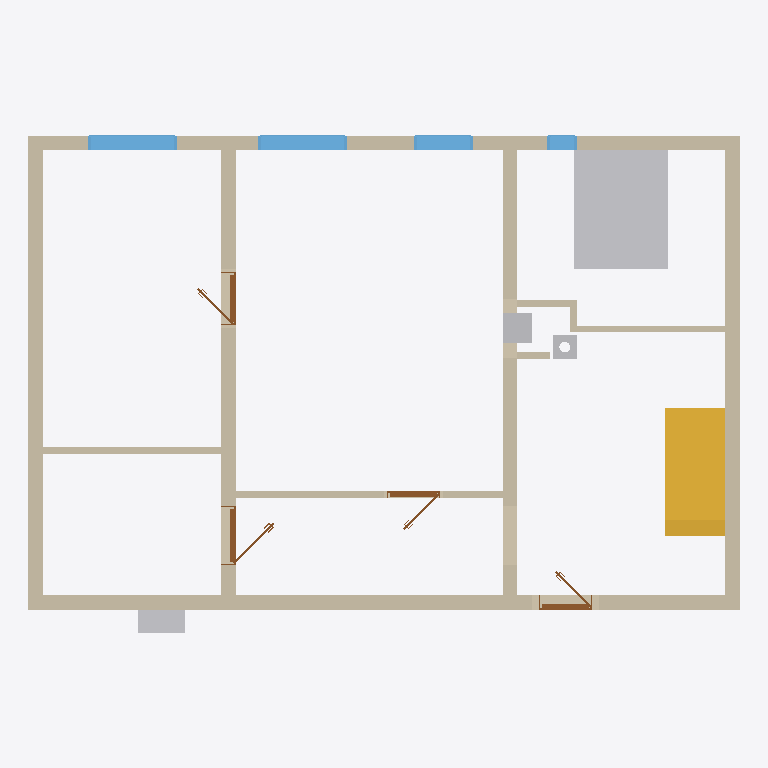
Plan cut of the same IFC building model at storey 'Ground floor' (level 0.00 m, cut at 1.40 m), seen from above with north up, elements coloured by IFC class: 12 walls (beige), 4 other elements (light grey), 4 windows (light blue), 4 doors (brown), 1 stair (yellow). Cut surfaces are drawn darker.
Extent 12.0 m × 8.4 m × 8.0 m (x, y, z). Storeys (2): Ground floor at 0.00 m; Ground floor at 3.36 m. Elements (31): 12 IfcWall, 5 IfcWindow, 4 IfcDoor, 4 IfcSlab, 3 IfcFurniture, 2 IfcStair, 1 IfcChimney.

HEADER;
FILE_DESCRIPTION(('ViewDefinition[DesignTransferView]'),'2;1');
FILE_NAME('/dev/null','2026-08-06T15:59:51+02:00',(''),(''),'IfcOpenShell 0.8.5','IfcOpenShell 0.8.5','Nobody');
FILE_SCHEMA(('IFC4'));
ENDSEC;
DATA;
#1=IFCPROJECT('0J_U_Itn1Dcu5TSKQ7XSuS',$,'My house',$,$,$,$,(#10,#15),#5);
#19=IFCSITE('1BUqgTjKX4QOYfQvqvIEt7',$,'Site',$,$,#27,$,$,$,$,$,$,$,$);
#20=IFCBUILDING('0CszathJb7auzXTMQKD2gb',$,'My house',$,$,#32,$,$,$,$,$,$);
#33=IFCBUILDINGSTOREY('2ic4SPGWD7chIQdb0yHng$',$,'Ground floor',$,$,#39,$,$,$,0.0);
#40=IFCBUILDINGSTOREY('2Z2gbvUDL3g8zF10vpBnAH',$,'Ground floor',$,$,#45,$,$,$,3.36);
#1972=IFCFURNITURE('20f4MYx5L4iAa4UHxZ_Bcu',$,'Postel',$,$,#1977,#1984,$,.BED.);
#63=IFCWALL('3JonFM7Aj76vE1NYQF9nB7',$,'Wall 1',$,$,#74,#85,$,$);
#1601=IFCSTAIR('0qacN8p9b4Tu2C__PJSYxP',$,'Main stair',$,$,#1608,$,$,.STRAIGHT_RUN_STAIR.);
#140=IFCWALL('0mmRVPbMPDvQLot73wSteD',$,'Wall 4',$,$,#149,#160,$,$);
#90=IFCWALL('25Ky3QdAPE080OGDgFlB4m',$,'Wall 2',$,$,#99,#110,$,$);
#115=IFCWALL('2pWOrQEdjFFQuRYp_ZfxmS',$,'Wall 3',$,$,#124,#135,$,$);
#165=IFCWALL('2qjzWBzyX2G9zpuvIe0rDD',$,'Wall 5',$,$,#174,#185,$,$);
#190=IFCWALL('2TSkhKCOzBjBB5WySJx58F',$,'Wall 6',$,$,#199,#210,$,$);
#1141=IFCWALL('2jUGzqVOD5zB5qrtL6ebj3',$,'Wall 8',$,$,#1150,#1161,$,$);
#1002=IFCWINDOW('22VkF0MKP6TBwvEu9Kzjmc',$,'Window 5',$,$,#1079,#1003,$,1.375,1.5,.WINDOW.,.SINGLE_PANEL.,$);
#906=IFCWINDOW('1Xgih3lzX3wf6dN8YGIQTo',$,'Window 4',$,$,#983,#907,$,1.875,1.5,.WINDOW.,.SINGLE_PANEL.,$);
#1080=IFCWALL('0FI3dZ4SHCf94Ht9feJBPC',$,'Wall 7',$,$,#1090,#1101,$,$);
#1106=IFCFURNITURE('1ZXnwbtZz8YRvyR_TKEGBX',$,'LG',$,'LG',#1111,#1118,$,.USERDEFINED.);
#1770=IFCWALL('1mhfKV6LP3D88Yjw7gVrDK',$,'Wall 10',$,$,#1779,#1790,$,$);
#810=IFCWINDOW('3d4SldIK19cvSDcb_Qc4Ln',$,'Window 3',$,$,#887,#811,$,1.375,1.0,.WINDOW.,.SINGLE_PANEL.,$);
#1937=IFCFURNITURE('35euOT2FD1Y95RQM6Xu3dl',$,'Krb',$,'Krb',#1942,#1949,$,.USERDEFINED.);
#1472=IFCDOOR('045mKGsun0_uTuU_CR9P0H',$,'Door 4',$,$,#1584,#1473,$,2.125,1.0,.DOOR.,.SINGLE_SWING_LEFT.,$);
#1720=IFCCHIMNEY('2juFQI7H10ZAuB3EYgXk$s',$,'Main chimney',$,$,#1725,#1740,$,.NOTDEFINED.);
#714=IFCWINDOW('3hhGLd2pT5gvJzrIPC7nCF',$,'Window 2',$,$,#791,#715,$,1.375,0.5,.WINDOW.,.SINGLE_PANEL.,$);
#468=IFCDOOR('2ZKubRXmfFn8aCGogx7Dkx',$,'Door 1',$,$,#580,#469,$,2.375,0.9,.DOOR.,.SINGLE_SWING_RIGHT.,$);
#1328=IFCDOOR('2GOqx2Z4v3$9bcgPTYpJJC',$,'Door 3',$,$,#1440,#1329,$,2.375,0.9,.DOOR.,.SINGLE_SWING_LEFT.,$);
#1184=IFCDOOR('19Dj7jG3z4jBqOt_rcN3MU',$,'Door 2',$,$,#1296,#1185,$,2.375,0.9,.DOOR.,.SINGLE_SWING_LEFT.,$);
#1820=IFCWALL('2rFDw12az3QwNjLCBK0W7P',$,'Wall 12',$,$,#1829,#1840,$,$);
#1745=IFCWALL('2xRxrh8K93ag_BLEJGeSxV',$,'Wall 9',$,$,#1754,#1765,$,$);
#1795=IFCWALL('3wP7tEbef0IAaY8zCUalKU',$,'Wall 11',$,$,#1804,#1815,$,$);
ENDSEC;
